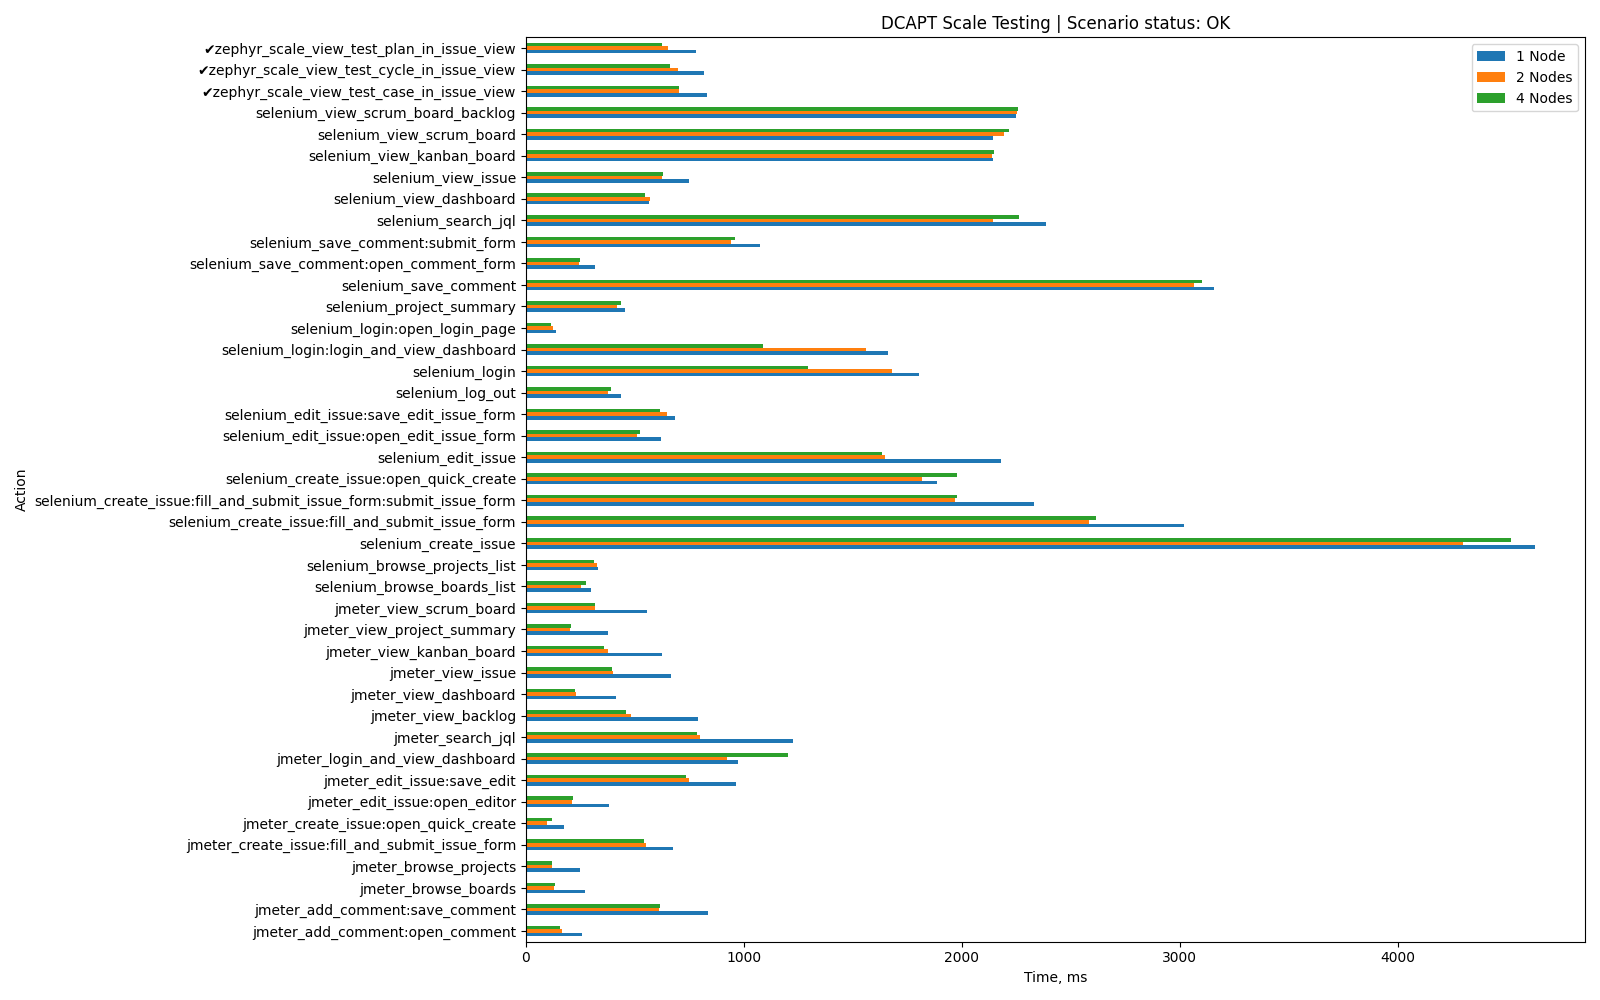

Source data for this figure (header and first rows):
Action, 1 Node, 2 Nodes, 4 Nodes, App-specific
jmeter_login_and_view_dashboard, 973, 924, 1203, False
jmeter_view_issue, 668, 402, 395, False
jmeter_search_jql, 1224, 798, 783, False
jmeter_view_dashboard, 415, 228, 227, False
jmeter_view_scrum_board, 558, 316, 319, False
jmeter_view_backlog, 792, 483, 461, False
jmeter_create_issue:open_quick_create, 177, 98, 118, False
jmeter_create_issue:fill_and_submit_issu…, 673, 552, 540, False
jmeter_view_kanban_board, 626, 379, 360, False
jmeter_browse_projects, 246, 122, 118, False
jmeter_edit_issue:open_editor, 381, 210, 216, False
jmeter_edit_issue:save_edit, 964, 750, 736, False
jmeter_view_project_summary, 378, 203, 207, False
jmeter_add_comment:open_comment, 258, 164, 156, False
jmeter_add_comment:save_comment, 835, 611, 615, False
jmeter_browse_boards, 272, 128, 135, False
selenium_login:open_login_page, 138, 124, 117, False
selenium_login:login_and_view_dashboard, 1662, 1560, 1089, False
selenium_login, 1804, 1680, 1293, False
selenium_project_summary, 455, 420, 436, False
selenium_browse_projects_list, 329, 327, 312, False
selenium_browse_boards_list, 297, 253, 275, False
selenium_create_issue:open_quick_create, 1888, 1816, 1978, False
selenium_create_issue:fill_and_submit_is…, 2331, 1968, 1979, False
selenium_create_issue:fill_and_submit_is…, 3022, 2584, 2618, False
selenium_create_issue, 4629, 4300, 4521, False
selenium_edit_issue:open_edit_issue_form, 622, 511, 525, False
selenium_edit_issue:save_edit_issue_form, 684, 648, 616, False
selenium_edit_issue, 2182, 1648, 1636, False
selenium_save_comment:open_comment_form, 316, 244, 248, False
selenium_save_comment:submit_form, 1075, 940, 958, False
selenium_save_comment, 3156, 3064, 3103, False
selenium_search_jql, 2388, 2144, 2265, False
selenium_view_scrum_board_backlog, 2247, 2256, 2260, False
selenium_view_scrum_board, 2143, 2193, 2217, False
selenium_view_kanban_board, 2143, 2138, 2149, False
selenium_view_dashboard, 563, 570, 545, False
selenium_view_issue, 748, 626, 631, False
zephyr_scale_view_test_case_in_issue_vie…, 832, 703, 702, True
zephyr_scale_view_test_cycle_in_issue_vi…, 816, 696, 661, True
zephyr_scale_view_test_plan_in_issue_vie…, 781, 653, 623, True
selenium_log_out, 435, 379, 391, False
